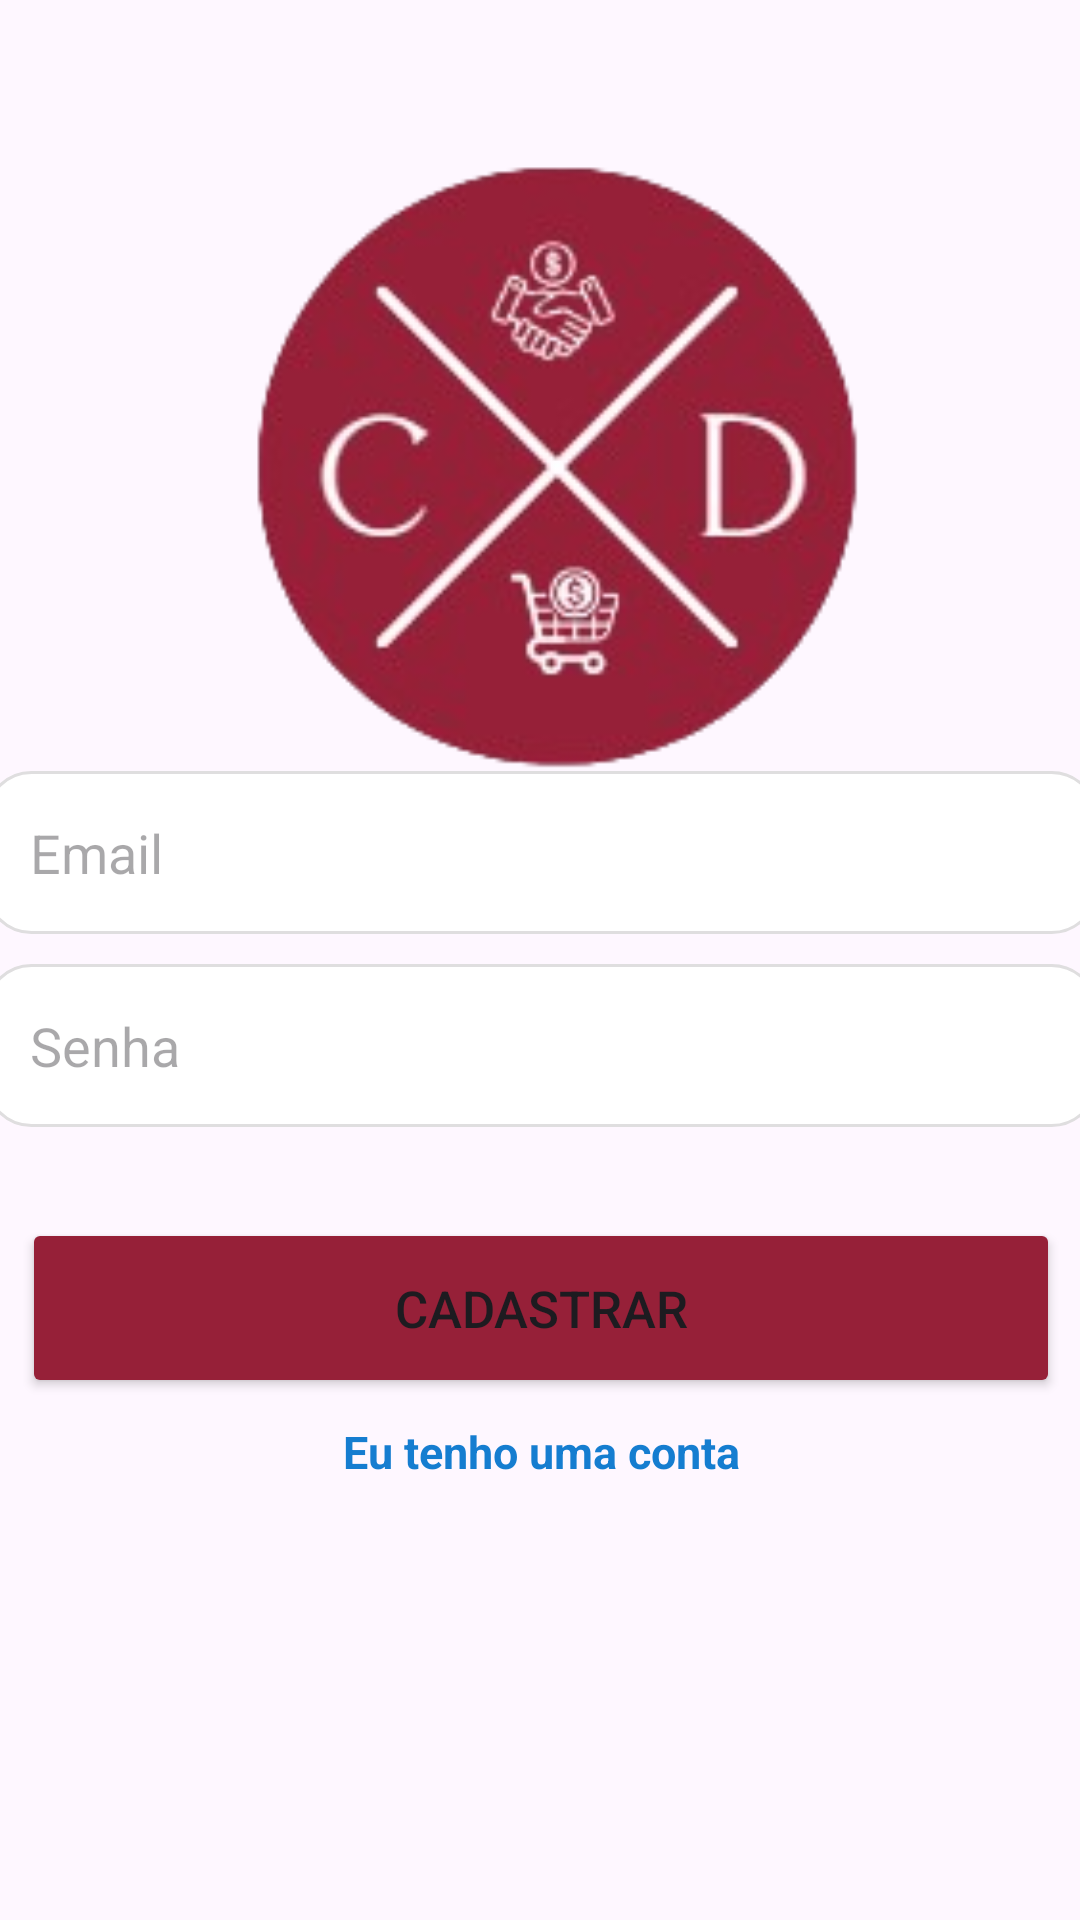

Write the Android layout XML for this screen, with the resource values it uses.
<!-- AndroidManifest.xml: application theme Theme.CampusDeals -->
<!-- res/layout/activity_sign_up.xml -->
<?xml version="1.0" encoding="utf-8"?>
<androidx.constraintlayout.widget.ConstraintLayout xmlns:android="http://schemas.android.com/apk/res/android"
    xmlns:app="http://schemas.android.com/apk/res-auto"
    xmlns:tools="http://schemas.android.com/tools"
    android:id="@+id/singUp"
    android:layout_width="match_parent"
    android:layout_height="match_parent"
    tools:context=".activity.SignUpActivity">

    <LinearLayout
        android:id="@+id/linearLayout2"
        android:layout_width="411dp"
        android:layout_height="372dp"
        android:layout_margin="16dp"
        android:gravity="center"
        android:orientation="vertical"
        app:flow_horizontalAlign="center"
        app:flow_verticalAlign="center"
        app:layout_constraintBottom_toBottomOf="parent"
        app:layout_constraintEnd_toEndOf="parent"
        app:layout_constraintStart_toStartOf="parent"
        app:layout_constraintTop_toBottomOf="@+id/imageView"
        app:layout_constraintVertical_bias="1.0">

        <EditText
            android:id="@+id/signUpTextEmailAddress"
            android:layout_width="match_parent"
            android:layout_height="wrap_content"
            android:layout_marginLeft="20dp"
            android:layout_marginTop="-95dp"
            android:layout_marginRight="20dp"
            android:layout_marginBottom="10dp"
            android:background="@drawable/bg_edit_text"
            android:ems="10"
            android:hint="Email"
            android:inputType="textEmailAddress"
            android:padding="15dp" />

        <EditText
            android:id="@+id/signUpTextPassword"
            android:layout_width="match_parent"
            android:layout_height="wrap_content"
            android:layout_marginLeft="20dp"
            android:layout_marginRight="20dp"
            android:layout_marginBottom="80dp"
            android:background="@drawable/bg_edit_text"
            android:ems="10"
            android:hint="Senha"
            android:inputType="textPassword"
            android:padding="15dp" />

        <Button
            android:id="@+id/signUpbtn"
            android:layout_width="346dp"
            android:layout_height="60dp"
            android:layout_marginTop="-50dp"
            android:backgroundTint="@color/red_ufop"
            android:insetTop="4dp"
            android:insetBottom="4dp"
            android:text="CADASTRAR"
            android:textColorLink="#00FFFFFF"
            android:textSize="17sp" />

        <TextView
            android:id="@+id/signInTxt"
            android:layout_width="match_parent"
            android:layout_height="20dp"
            android:layout_marginTop="8dp"
            android:layout_weight="0"
            android:gravity="bottom"
            android:text="Eu tenho uma conta"
            android:textAlignment="center"
            android:textColor="@color/blue_link"
            android:textSize="15sp"
            android:textStyle="bold"
            tools:ignore="RtlCompat" />

    </LinearLayout>

    <ImageView
        android:id="@+id/imageView"
        android:layout_width="300dp"
        android:layout_height="300dp"
        app:layout_constraintEnd_toEndOf="parent"
        app:layout_constraintStart_toStartOf="parent"
        app:layout_constraintTop_toTopOf="parent"
        app:srcCompat="@drawable/logo" />

    <ImageView
        android:id="@+id/imageView2"
        android:layout_width="390dp"
        android:layout_height="70dp"
        app:layout_constraintBottom_toTopOf="@+id/linearLayout2"
        app:layout_constraintEnd_toEndOf="parent"
        app:layout_constraintStart_toStartOf="parent"
        app:layout_constraintTop_toBottomOf="@+id/imageView"
        app:srcCompat="@drawable/logo_sign_up" />
</androidx.constraintlayout.widget.ConstraintLayout>
<!-- resources referenced by this layout -->
<resources>
  <color name="blue_link">#157DD0</color>
  <color name="red_ufop">#962038</color>
  <!-- drawable bg_edit_text (drawable) -->
  <?xml version="1.0" encoding="utf-8"?>
  <shape xmlns:android="http://schemas.android.com/apk/res/android" android:shape="rectangle">
      <solid android:color="#ffffff" />
      <stroke android:width="1dp"
          android:color="@color/white_ufop" />
      <corners android:radius="15dp" />
  </shape>
  <!-- drawable logo: png bitmap (drawable, 39522 bytes) -->
  <!-- drawable logo_sign_up: png bitmap (drawable, 16462 bytes) -->
  <style name="Theme.CampusDeals" parent="Base.Theme.CampusDeals">
  
      </style>
  <color name="white_ufop">#dfdedf</color>
  <style name="Base.Theme.CampusDeals" parent="Theme.Material3.DayNight">
          
          
          <item name="colorPrimary">@color/red_ufop</item>
          <item name="colorPrimaryDark">@color/gray_ufop</item>
          <item name="colorAccent">@android:color/white</item>
  
  
      </style>
  <color name="gray_ufop">#616568</color>
</resources>
